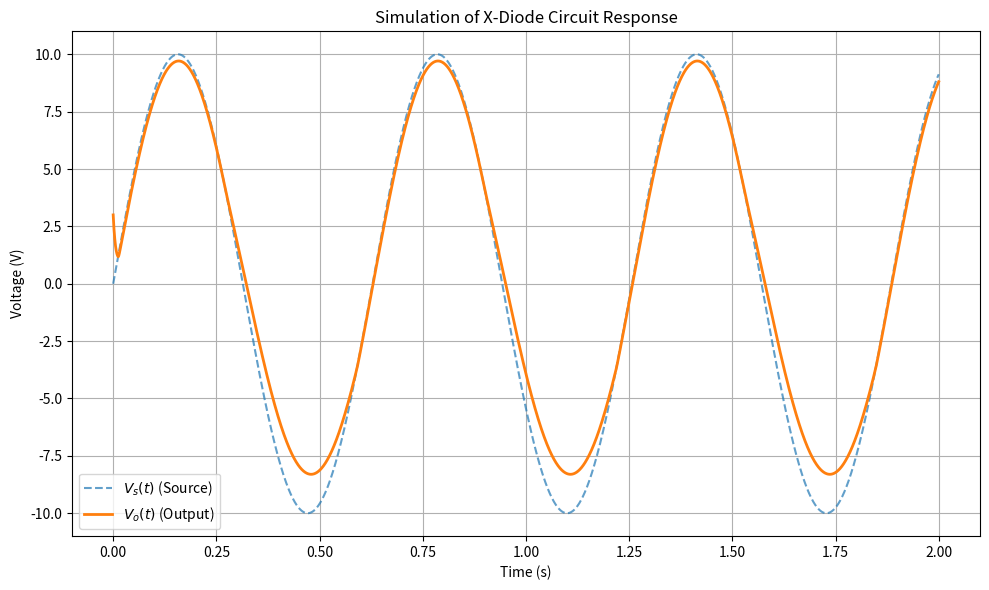

Recreate this plot in Python.
import numpy as np
import matplotlib.pyplot as plt

# --- System Parameters  ---
R = 50e3       # Resistance in Ohms (50 kOhm)
C = 1e-6       # Capacitance in Farads (1 uF)
V_c_init = 3.0 # Initial capacitor voltage in Volts

# --- Simulation Settings ---
t_start = 0
t_end = 2.0    # Simulate for 2 seconds (enough to see behaviors)
dt = 1e-5      # Time step (must be small for stability: dt << RC = 0.05s)

# Create time array
t = np.arange(t_start, t_end, dt)
n_steps = len(t)

# Initialize arrays to store voltages
Vs = np.zeros(n_steps) # Source Voltage
Vo = np.zeros(n_steps) # Output Voltage

# Set Initial Condition 
Vo[0] = V_c_init

# --- Task (a): Define the X-diode Function [cite: 32, 33, 36] ---
def get_diode_current(v_d):
    """
    Calculates diode current based on voltage drop v_d.
    Returns current in AMPS (converts from mA defined in text).
    """
    # Initialize current (scalar or array)
    i_d_mA = 0.0
    
    if v_d < 0:
        # i_D = 0.1 * V (Assuming linear leakage based on notation)
        i_d_mA = 0.1 * v_d
    elif 0 <= v_d <= 3:
        # i_D = (2/3) * v_D
        i_d_mA = (2/3) * v_d
    else: # v_d > 3
        # i_D = (v_D - 3)^2 + 2
        i_d_mA = (v_d - 3)**2 + 2
        
    return i_d_mA * 1e-3 # Convert mA to Amps

# --- Task (b): Simulation Loop using Euler Method  ---
for k in range(n_steps - 1):
    # 1. Current time and state
    current_time = t[k]
    
    # Calculate Source Voltage: Vs(t) = 10 sin(10t) 
    Vs[k] = 10 * np.sin(10 * current_time)
    
    # 2. Calculate Diode Voltage Drop
    v_diode_drop = Vs[k] - Vo[k]
    
    # 3. Calculate Diode Current (in Amps)
    i_diode = get_diode_current(v_diode_drop)
    
    # 4. Calculate Resistor Current (Ohm's law)
    i_resistor = Vo[k] / R
    
    # 5. KCL: Current into Capacitor = Diode Current - Resistor Current
    i_cap = i_diode - i_resistor
    
    # 6. State Equation: dVo/dt = i_cap / C
    dVo_dt = i_cap / C
    
    # 7. Euler Update: V(next) = V(current) + derivative * dt
    Vo[k+1] = Vo[k] + dVo_dt * dt

# Fill in the last Vs value for plotting completeness
Vs[-1] = 10 * np.sin(10 * t[-1])

# --- Task (c): Plotting [cite: 39] ---
plt.figure(figsize=(10, 6))
plt.plot(t, Vs, label='$V_s(t)$ (Source)', linestyle='--', alpha=0.7)
plt.plot(t, Vo, label='$V_o(t)$ (Output)', linewidth=2)

plt.title('Simulation of X-Diode Circuit Response')
plt.xlabel('Time (s)')
plt.ylabel('Voltage (V)')
plt.grid(True)
plt.legend()
plt.tight_layout()
plt.show()